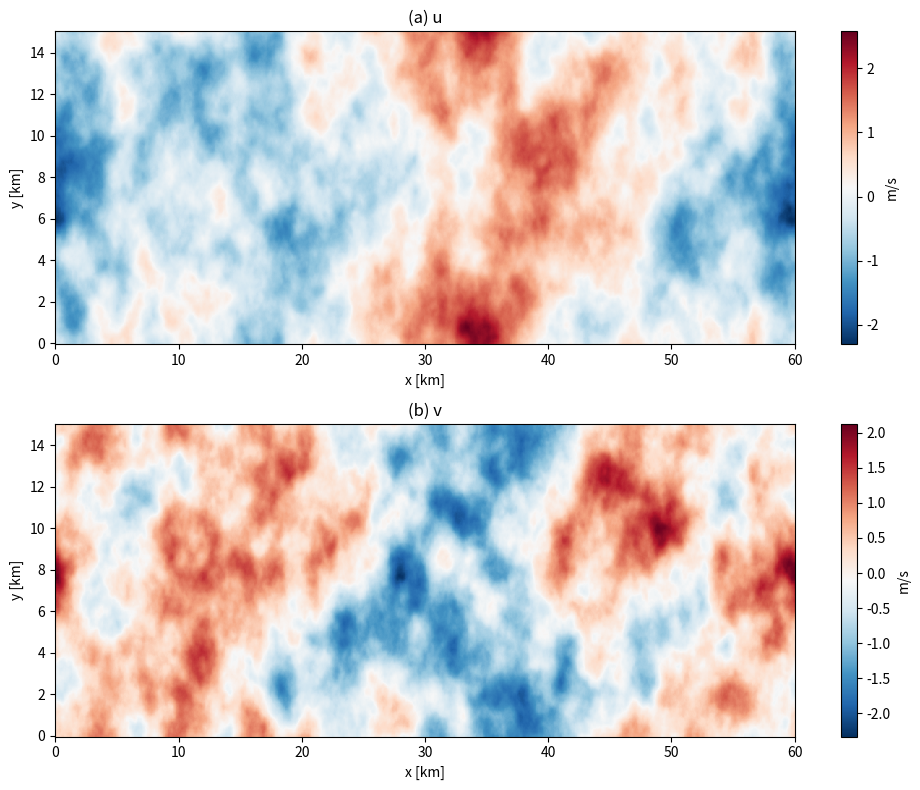

This figure's Python source:
from typing import Optional

import numpy as np
import scipy.integrate as integrate


class LowFreq2DFieldGenerator:
    def __init__(
        self,
        grid_dimensions: np.ndarray,
        grid_levels: np.ndarray,
        L_2D: float = 15_000.0,
        sigma2: float = 0.6,
        z_i: float = 500.0,
        psi_degs: float = 43.0,
        c: Optional[float] = None,
    ):
        # Field parameters
        self.L_2D = L_2D
        self.sigma2 = sigma2
        self.z_i = z_i
        self.psi_degs = psi_degs

        # Grid parameters
        self.L1, self.L2 = grid_dimensions[:2]  # Default was 60k x 15k
        self.Nx, self.Ny = 2 ** grid_levels[:2]  # Default was 1024 x 256

        self.psi_rad = np.deg2rad(self.psi_degs)

        if c is None:
            self.c = self._solve_for_c()
        else:
            self.c = c

    def _compute_kappa(self, kx: float, ky: float) -> float:
        """
        Compute the kappa value for a given kx, ky.
        """
        cos2 = np.cos(self.psi_rad) ** 2
        sin2 = np.sin(self.psi_rad) ** 2

        return np.sqrt(2.0 * ((kx**2) * cos2 + (ky**2) * sin2))

    def _compute_E(self, kappa: float, with_attenuation: bool = True) -> float:
        """
        Compute the energy spectrum E(kappa) for a given kappa.
        """
        if kappa < 1e-12:
            return 0.0
        denom = (1.0 / (self.L_2D**2) + kappa**2) ** (7.0 / 3.0)
        E = self.c * (kappa**3) / denom

        if with_attenuation:
            E *= 1.0 / (1.0 + (kappa * self.z_i) ** 2)

        return E

    def _solve_for_c(self):
        """
        Solve for scaling constant c so that integral of E(k) from k=0..inf = sigma2.
        """

        def integrand(k: float) -> float:
            return (k**3 / ((1.0 / (self.L_2D**2) + k**2) ** (7.0 / 3.0))) * (1.0 / (1.0 + (k * self.z_i) ** 2))

        val, _ = integrate.quad(integrand, 0, np.inf)
        return self.sigma2 / val

    def generate(
        self,
        pad: bool = True,
    ):
        """
        Generate a 2D low-frequency field.
        """
        L1, L2 = self.L1, self.L2
        Nx, Ny = self.Nx, self.Ny

        dx = L1 / Nx
        dy = L2 / Ny

        kx_arr = 2.0 * np.pi * np.fft.fftfreq(Nx, d=dx)
        ky_arr = 2.0 * np.pi * np.fft.fftfreq(Ny, d=dy)
        kx_arr = np.fft.fftshift(kx_arr)  # sort from negative to positive
        ky_arr = np.fft.fftshift(ky_arr)

        Amp2 = np.zeros((Nx, Ny), dtype=np.float64)

        factor_16 = (2.0 * np.pi**2) / L1

        for ix in range(Nx):
            for iy in range(Ny):
                kx = kx_arr[ix]
                ky = ky_arr[iy]

                kappa = self._compute_kappa(kx, ky)
                E_val = self._compute_E(kappa)

                if kappa < 1e-12:
                    phi_11 = 0.0
                else:
                    phi_11 = E_val / (np.pi * kappa)

                amp2_kx = factor_16 * phi_11
                Amp2[ix, iy] = amp2_kx

        Uhat = np.zeros((Nx, Ny), dtype=np.complex128)
        for ix in range(Nx):
            for iy in range(Ny):
                amp = np.sqrt(Amp2[ix, iy])
                phase = (np.random.normal() + 1j * np.random.normal()) / np.sqrt(2.0)
                Uhat[ix, iy] = amp * phase

        Uhat_unshift = np.fft.ifftshift(Uhat, axes=(0, 1))
        u_field_complex = np.fft.ifft2(Uhat_unshift, s=(Nx, Ny))
        u_field = np.real(u_field_complex)

        var_now = np.var(u_field)
        if var_now > 1e-12:
            u_field *= np.sqrt(self.sigma2 / var_now)

        if pad:
            u_field = np.pad(u_field, ((0, 1), (0, 1)), mode="wrap")

        return np.linspace(0, L1 / 1000, Nx), np.linspace(0, L2 / 1000, Ny), u_field


if __name__ == "__main__":
    import matplotlib.pyplot as plt

    # Domain: 60 km x 15 km
    L1 = 60_000.0
    L2 = 15_000.0
    # Nx = 1024 # = 2^10
    # Ny = 256 # = 2^8

    # Figure 3 parameters
    L2D = 15000.0  # [m]
    sigma2 = 0.6  # [m^2/s^2]
    z_i = 500.0  # [m]
    psi_degs = 43.0  # anisotropy angle

    generator = LowFreq2DFieldGenerator(
        grid_dimensions=np.array([L1, L2]),
        grid_levels=np.array([10, 8]),
        L_2D=L2D,
        sigma2=sigma2,
        z_i=z_i,
        psi_degs=psi_degs,
    )

    # Generate large-scale u-component
    _, _, u_field = generator.generate(pad=False)

    # Generate large-scale v-component similarly
    # (Here, we assume same sigma^2 and same approach.)
    x, y, v_field = generator.generate(pad=False)

    X, Y = np.meshgrid(x, y, indexing="ij")

    fig, axs = plt.subplots(2, 1, figsize=(10, 8))
    im1 = axs[0].pcolormesh(X, Y, u_field, shading="auto", cmap="RdBu_r")
    cb1 = plt.colorbar(im1, ax=axs[0], label="m/s")
    axs[0].set_title("(a) u")
    axs[0].set_xlabel("x [km]")
    axs[0].set_ylabel("y [km]")

    im2 = axs[1].pcolormesh(X, Y, v_field, shading="auto", cmap="RdBu_r")
    cb2 = plt.colorbar(im2, ax=axs[1], label="m/s")
    axs[1].set_title("(b) v")
    axs[1].set_xlabel("x [km]")
    axs[1].set_ylabel("y [km]")

    plt.tight_layout()
    plt.show()
